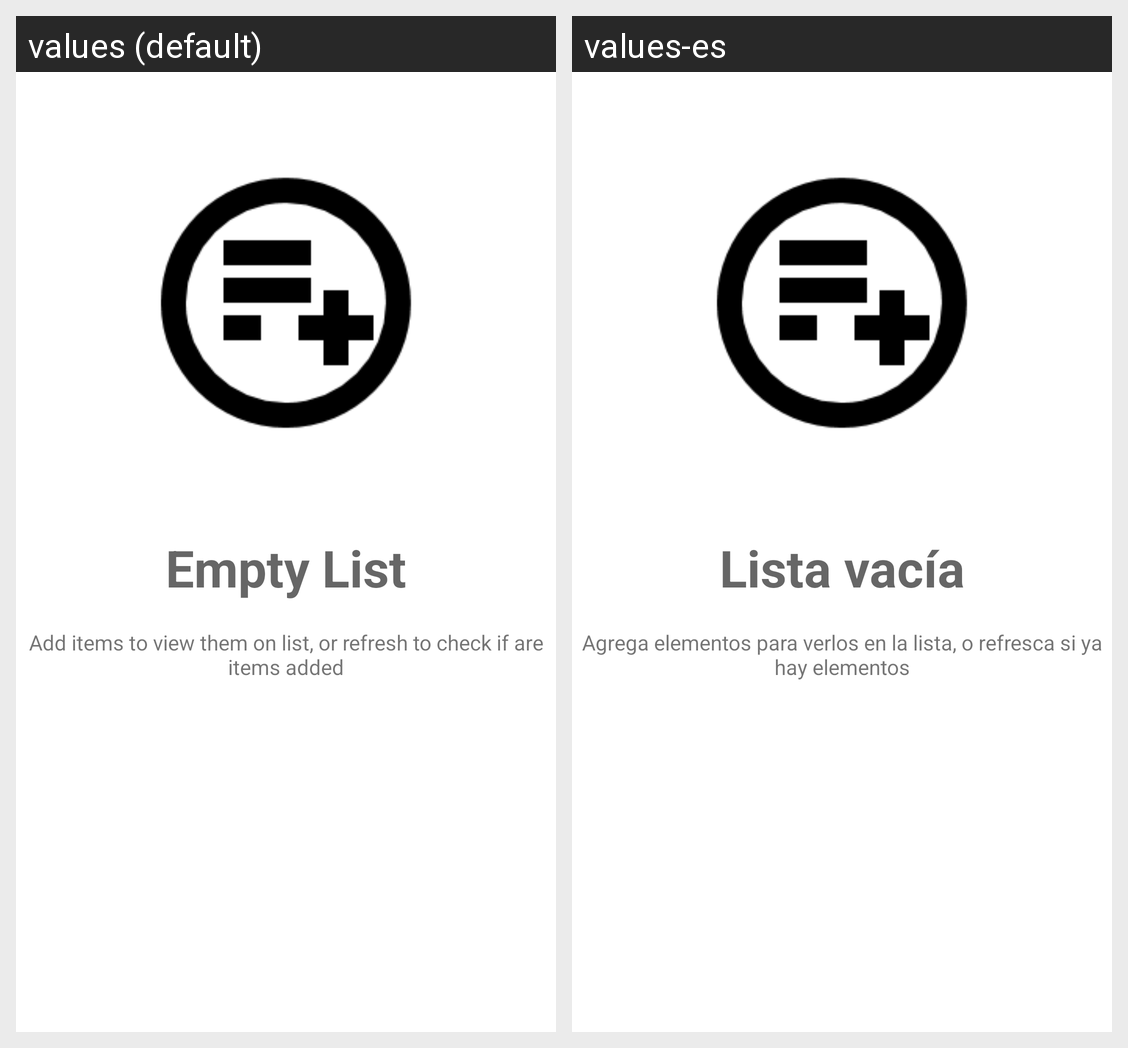

Strings drawn on this Android screen and how each of the app's shown locales translates them:
Android screen res/layout/placeholder_empty_list_2.xml rendered under 2 locales, left to right: values (default), values-es. Device: Nexus 5 (rendered at 1080×1920; each locale shown at half size, 540×960, under a caption strip naming it); theme Theme.FeriaVirtualMovil.
Strings drawn on this screen, with the default value and each locale's value (text and hints the layout hard-codes, and strings that could not be matched under every locale, appear in the picture but are not listed):

empty_list
  values: Empty List
  values-es: Lista vacía

mes_adv_add_items_to_list
  values: Add items to view them on list, or refresh to check if are items added
  values-es: Agrega elementos para verlos en la lista, o refresca si ya hay elementos
